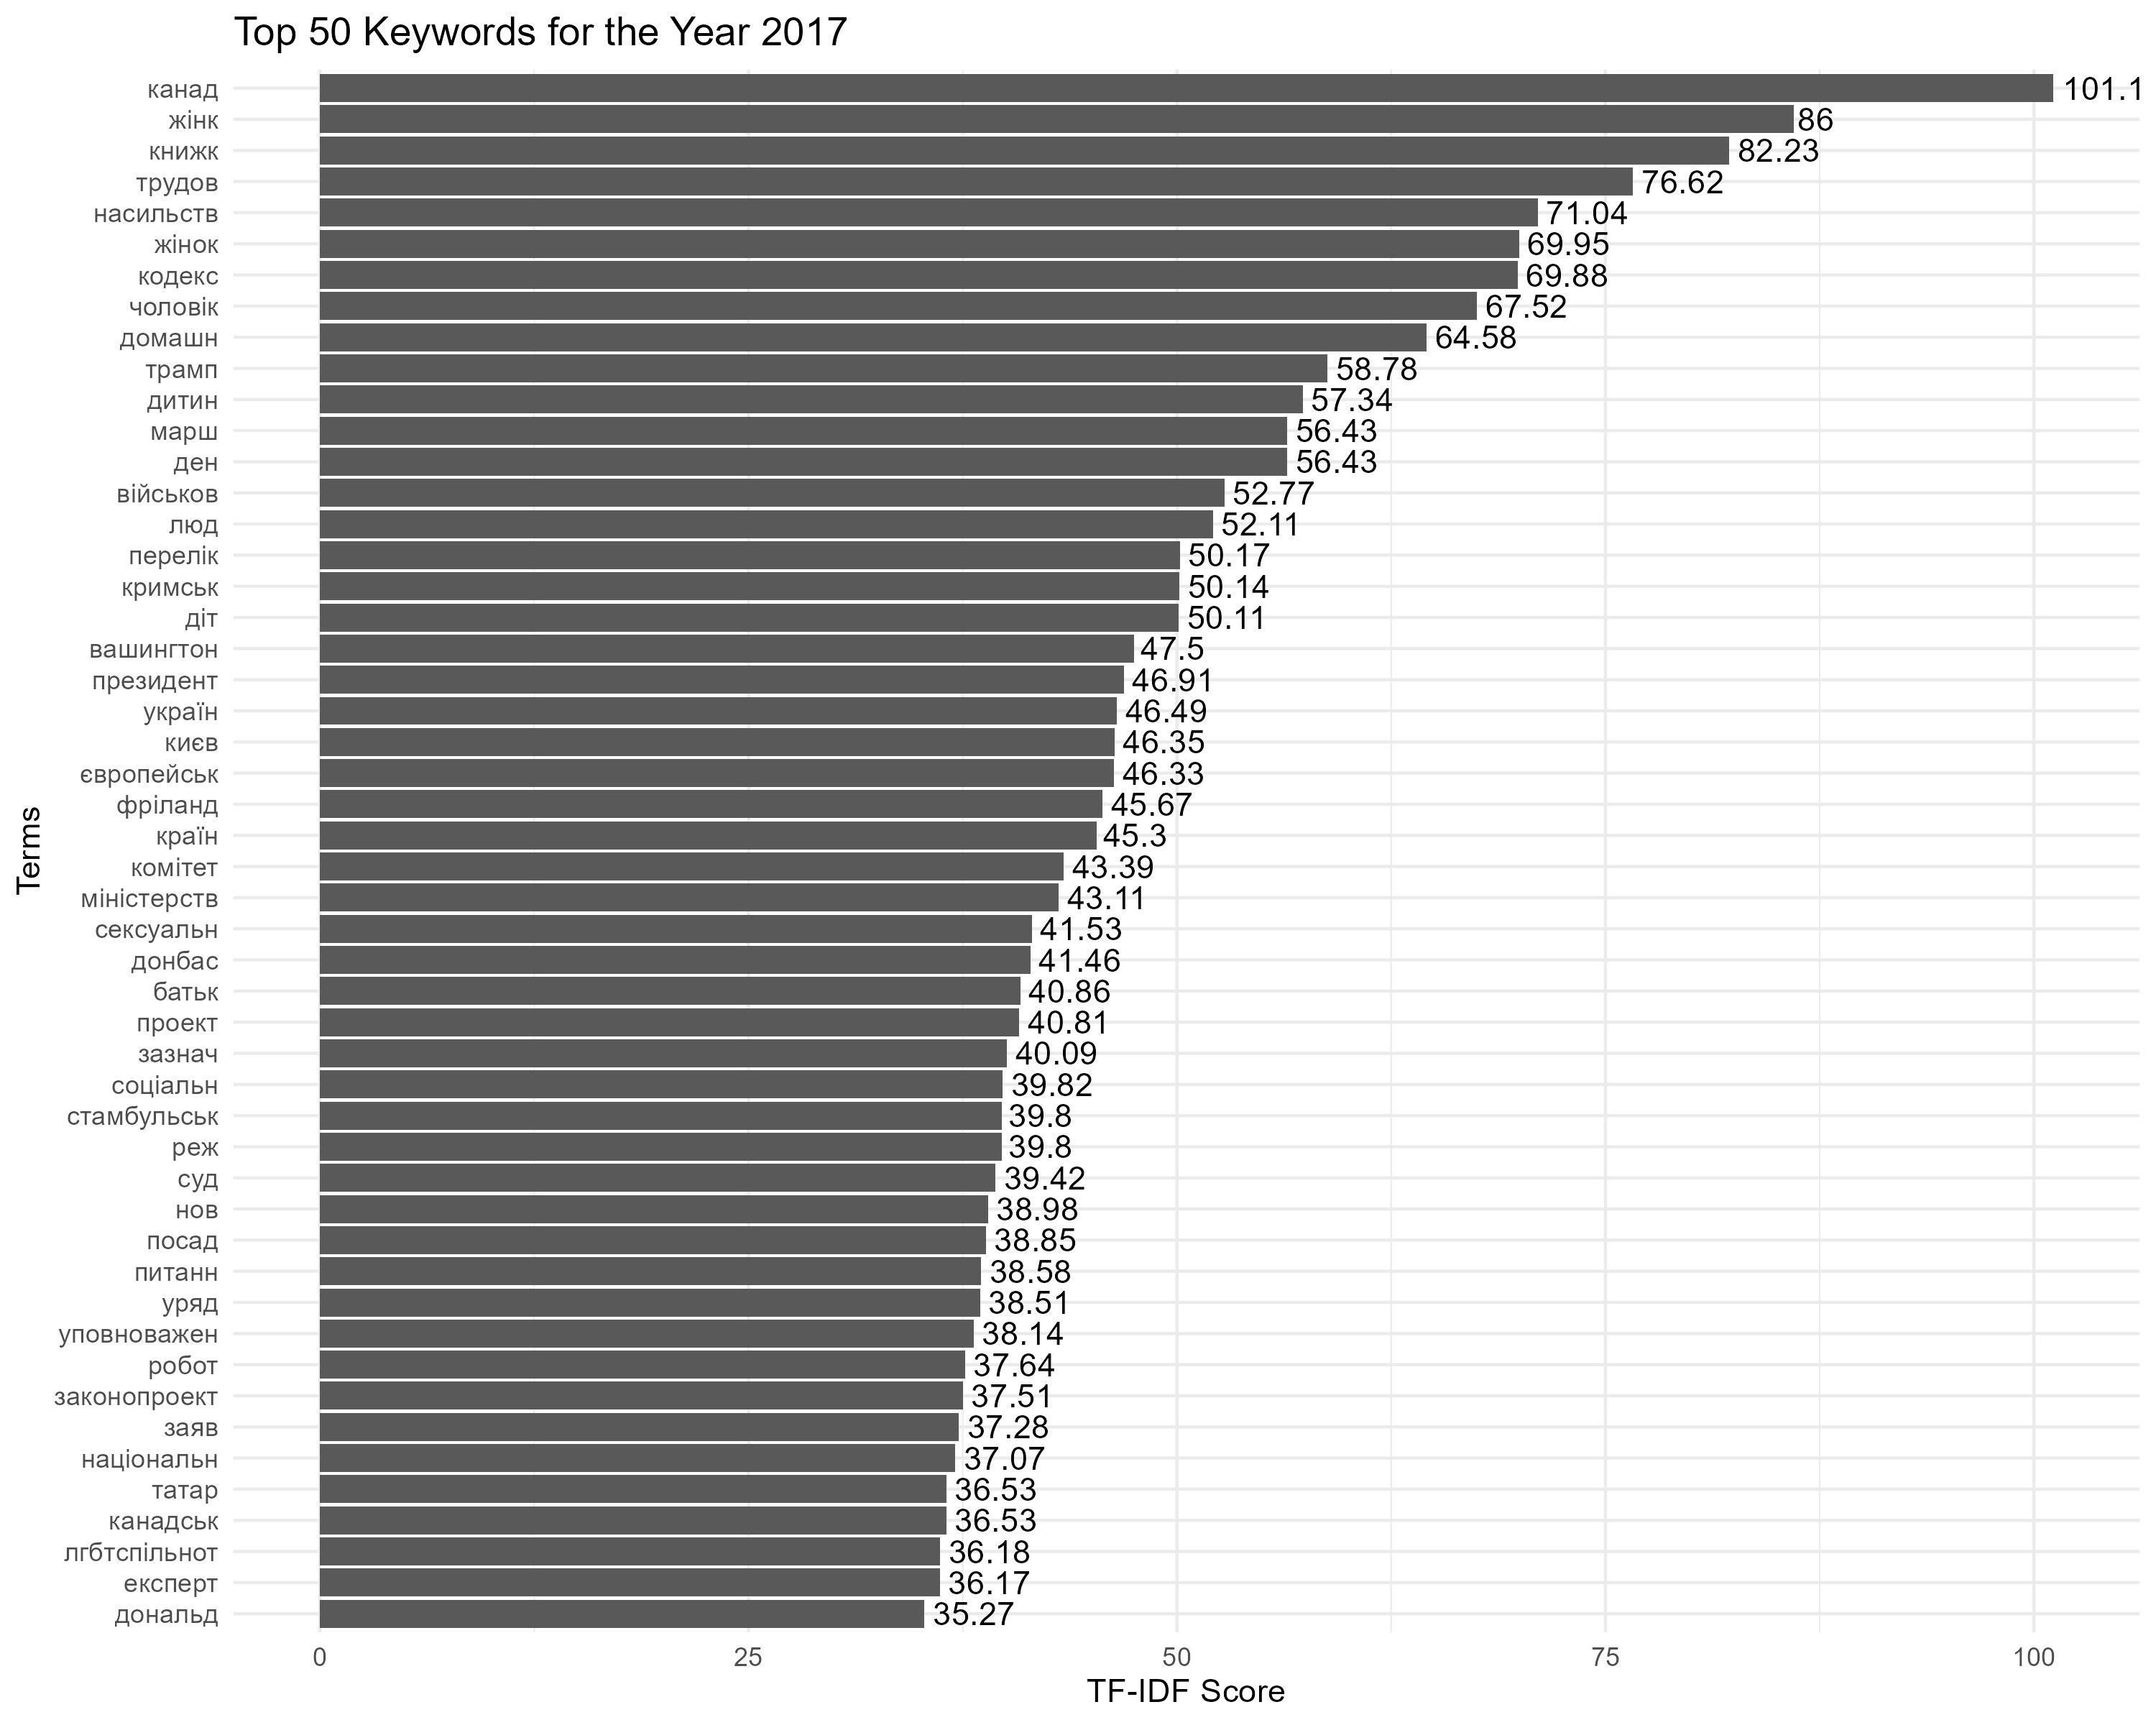

Data behind this chart, as committed beside it:
Term, Score
канад, 101.1
жінк, 86
книжк, 82.23
трудов, 76.62
насильств, 71.04
жінок, 69.95
кодекс, 69.88
чоловік, 67.52
домашн, 64.58
трамп, 58.78
дитин, 57.34
ден, 56.43
марш, 56.43
військов, 52.77
люд, 52.11
перелік, 50.17
кримськ, 50.14
діт, 50.11
вашингтон, 47.5
президент, 46.91
україн, 46.49
києв, 46.35
європейськ, 46.33
фріланд, 45.67
країн, 45.3
комітет, 43.39
міністерств, 43.11
сексуальн, 41.53
донбас, 41.46
батьк, 40.86
проект, 40.81
зазнач, 40.09
соціальн, 39.82
реж, 39.8
стамбульськ, 39.8
суд, 39.42
нов, 38.98
посад, 38.85
питанн, 38.58
уряд, 38.51
уповноважен, 38.14
робот, 37.64
законопроект, 37.51
заяв, 37.28
національн, 37.07
канадськ, 36.53
татар, 36.53
лгбтспільнот, 36.18
експерт, 36.17
дональд, 35.27
